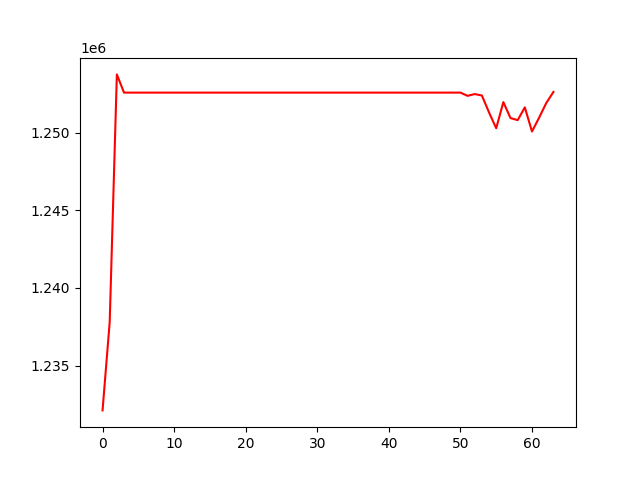

The table this chart was drawn from, first rows:
, 0
0, 1232122
1, 1237810
2, 1253747
3, 1252574
4, 1252574
5, 1252574
6, 1252574
7, 1252574
8, 1252574
9, 1252574
10, 1252574
11, 1252574
12, 1252574
13, 1252574
14, 1252574
15, 1252574
16, 1252574
17, 1252574
18, 1252574
19, 1252574
20, 1252574
21, 1252574
22, 1252574
23, 1252574
24, 1252574
25, 1252574
26, 1252574
27, 1252574
28, 1252574
29, 1252574
30, 1252574
31, 1252574
32, 1252574
33, 1252574
34, 1252574
35, 1252574
36, 1252574
37, 1252574
38, 1252574
39, 1252574
40, 1252574
41, 1252574
42, 1252574
43, 1252574
44, 1252574
45, 1252574
46, 1252574
47, 1252574
48, 1252574
49, 1252574
50, 1252574
51, 1252366
52, 1252480
53, 1252389
54, 1251298
55, 1250281
56, 1251964
57, 1250936
58, 1250804
59, 1251624
... 4 more rows
